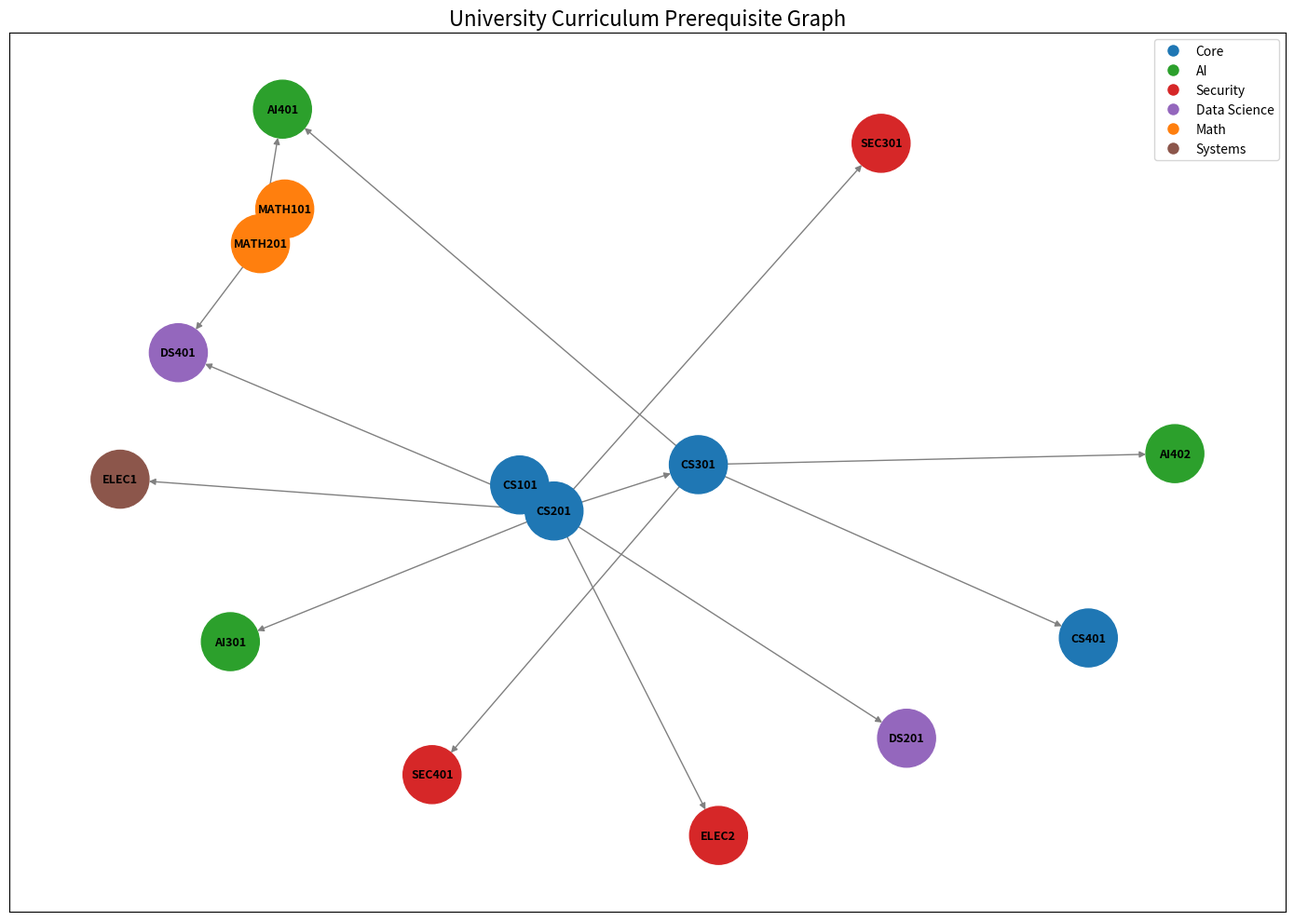

Write Python code to recreate this figure.
import networkx as nx
import pandas as pd
import numpy as np
import matplotlib.pyplot as plt
import json

def create_curriculum():
    G = nx.DiGraph()
    
    # Enhanced course list with better interest tagging
    courses = [
        {"id": "CS101", "name": "Intro to Programming", "credits": 4, "interest": "Core", "level": 1},
        {"id": "CS201", "name": "Data Structures", "credits": 4, "interest": "Core", "level": 2},
        {"id": "CS301", "name": "Algorithms", "credits": 4, "interest": "Core", "level": 3},
        {"id": "MATH101", "name": "Calculus I", "credits": 3, "interest": "Math", "level": 1},
        {"id": "MATH201", "name": "Linear Algebra", "credits": 3, "interest": "Math", "level": 2},
        {"id": "AI401", "name": "Machine Learning", "credits": 4, "interest": "AI", "level": 4},
        {"id": "AI402", "name": "Deep Learning", "credits": 4, "interest": "AI", "level": 4},
        {"id": "SEC401", "name": "Network Security", "credits": 4, "interest": "Security", "level": 4},
        {"id": "DS401", "name": "Big Data Analytics", "credits": 4, "interest": "Data Science", "level": 4},
        {"id": "DS201", "name": "Data Visualization", "credits": 3, "interest": "Data Science", "level": 2},
        {"id": "CS401", "name": "Software Engineering", "credits": 4, "interest": "Core", "level": 4},
        {"id": "AI301", "name": "Intro to AI", "credits": 3, "interest": "AI", "level": 3},
        {"id": "SEC301", "name": "Cyber Security", "credits": 3, "interest": "Security", "level": 3},
        {"id": "ELEC1", "name": "Cloud Computing", "credits": 3, "interest": "Systems", "level": 3},
        {"id": "ELEC2", "name": "Blockchain", "credits": 3, "interest": "Security", "level": 3},
    ]
    
    for course in courses:
        G.add_node(course["id"], **course)
    
    prerequisites = [
        ("CS101", "CS201"),
        ("CS201", "CS301"),
        ("CS301", "AI401"),
        ("CS301", "AI402"),
        ("CS301", "SEC401"),
        ("MATH101", "MATH201"),
        ("MATH201", "AI401"),
        ("MATH201", "DS401"),
        ("CS201", "DS401"),
        ("CS201", "DS201"),
        ("CS301", "CS401"),
        ("CS201", "ELEC1"),
        ("CS201", "ELEC2"),
        ("CS201", "AI301"),
        ("CS201", "SEC301"),
    ]
    
    for src, dst in prerequisites:
        G.add_edge(src, dst)
    
    return G

def visualize_curriculum(G, filename="curriculum.png"):
    plt.figure(figsize=(14, 10))
    pos = nx.spring_layout(G, seed=42)
    
    interest_colors = {
        "Core": "#1f77b4",
        "AI": "#2ca02c",
        "Security": "#d62728",
        "Data Science": "#9467bd",
        "Math": "#ff7f0e",
        "Systems": "#8c564b"
    }
    
    node_colors = [interest_colors.get(G.nodes[n]["interest"], "#17becf") for n in G.nodes]
    
    nx.draw_networkx(
        G, pos, 
        with_labels=True, 
        node_size=2000, 
        node_color=node_colors, 
        font_size=9,
        edge_color="gray",
        font_weight="bold"
    )
    
    # Create legend
    legend_handles = []
    for interest, color in interest_colors.items():
        legend_handles.append(plt.Line2D([0], [0], marker='o', color='w', 
                          markerfacecolor=color, markersize=10, label=interest))
    
    plt.legend(handles=legend_handles, loc='best', frameon=True)
    plt.title("University Curriculum Prerequisite Graph", fontsize=16)
    plt.tight_layout()
    plt.savefig(filename, dpi=300)
    plt.close()
    print(f"Curriculum visualization saved to {filename}")
    return filename

def generate_students(num_students=100):
    np.random.seed(42)
    students = []
    interests = ["AI", "Security", "Data Science", "Core", "Systems"]
    majors = ["Computer Science", "Data Science", "AI Engineering", "Cyber Security"]
    
    curriculum = create_curriculum()
    all_courses = list(curriculum.nodes)
    
    for i in range(num_students):
        student_id = f"S{i:03d}"
        base_gpa = np.clip(np.random.normal(3.0, 0.5), 2.0, 4.0)
        term = np.random.randint(1, 6)
        student_interests = list(np.random.choice(interests, size=2, replace=False))
        major = np.random.choice(majors)
        
        # Bias interests based on major
        if major == "Data Science":
            student_interests = ["Data Science"] + [np.random.choice([i for i in interests if i != "Data Science"])]
        elif major == "AI Engineering":
            student_interests = ["AI"] + [np.random.choice([i for i in interests if i != "AI"])]
        elif major == "Cyber Security":
            student_interests = ["Security"] + [np.random.choice([i for i in interests if i != "Security"])]
        
        completed = {}
        completed_courses = []
        
        max_completed = min(len(all_courses), int(term * 4 * 0.8))
        num_completed = np.random.randint(max(0, max_completed-3), max_completed+1)
        
        for course in nx.topological_sort(curriculum):
            if course in completed_courses:
                continue
                
            prereqs = list(curriculum.predecessors(course))
            if all(p in completed_courses for p in prereqs):
                # Higher probability for courses matching interests/major
                interest_match = 1.0 if curriculum.nodes[course]["interest"] in student_interests else 0.4
                if np.random.rand() < interest_match and len(completed_courses) < num_completed:
                    # Grade based on GPA + interest match + difficulty
                    interest_boost = 0.7 if curriculum.nodes[course]["interest"] in student_interests else 0.0
                    difficulty_penalty = curriculum.nodes[course]["level"] * 0.1
                    grade = np.clip(
                        np.random.normal(base_gpa + interest_boost - difficulty_penalty, 0.5),
                        0, 4.0
                    )
                    completed[course] = round(grade, 2)
                    completed_courses.append(course)
        
        # Calculate actual GPA
        if completed:
            actual_gpa = round(np.mean(list(completed.values())), 2)
        else:
            actual_gpa = 0.0
        
        students.append({
            "student_id": student_id,
            "gpa": actual_gpa,
            "term": term,
            "interests": student_interests,
            "major": major,
            "completed": completed
        })
    
    return pd.DataFrame(students)

def save_curriculum(G, filename="curriculum.csv"):
    courses = []
    for node, data in G.nodes(data=True):
        prereqs = list(G.predecessors(node))
        courses.append({
            "course_id": node,
            "course_name": data["name"],
            "credits": data["credits"],
            "interest": data["interest"],
            "level": data["level"],
            "prerequisites": ", ".join(prereqs) if prereqs else "None"
        })
    
    df = pd.DataFrame(courses)
    df.to_csv(filename, index=False)
    print(f"Curriculum saved to {filename}")
    return df

def save_student_data(students_df, filename="students.json"):
    # Convert to JSON for better nested structure handling
    students_dict = students_df.to_dict(orient='records')
    with open(filename, 'w') as f:
        json.dump(students_dict, f, indent=2)
    print(f"Student data saved to {filename}")

def main():
    G = create_curriculum()
    visualize_curriculum(G)
    save_curriculum(G)
    
    students_df = generate_students(100)
    save_student_data(students_df)
    
    # Print sample data
    print("\nSample curriculum data:")
    print(save_curriculum(G).head())
    
    print("\nSample student data:")
    print(students_df[['student_id', 'gpa', 'term', 'interests', 'major']].head())
    print("Completed courses sample:", students_df.iloc[0]['completed'])
    
    return G, students_df

if __name__ == "__main__":
    curriculum_graph, students_df = main()
